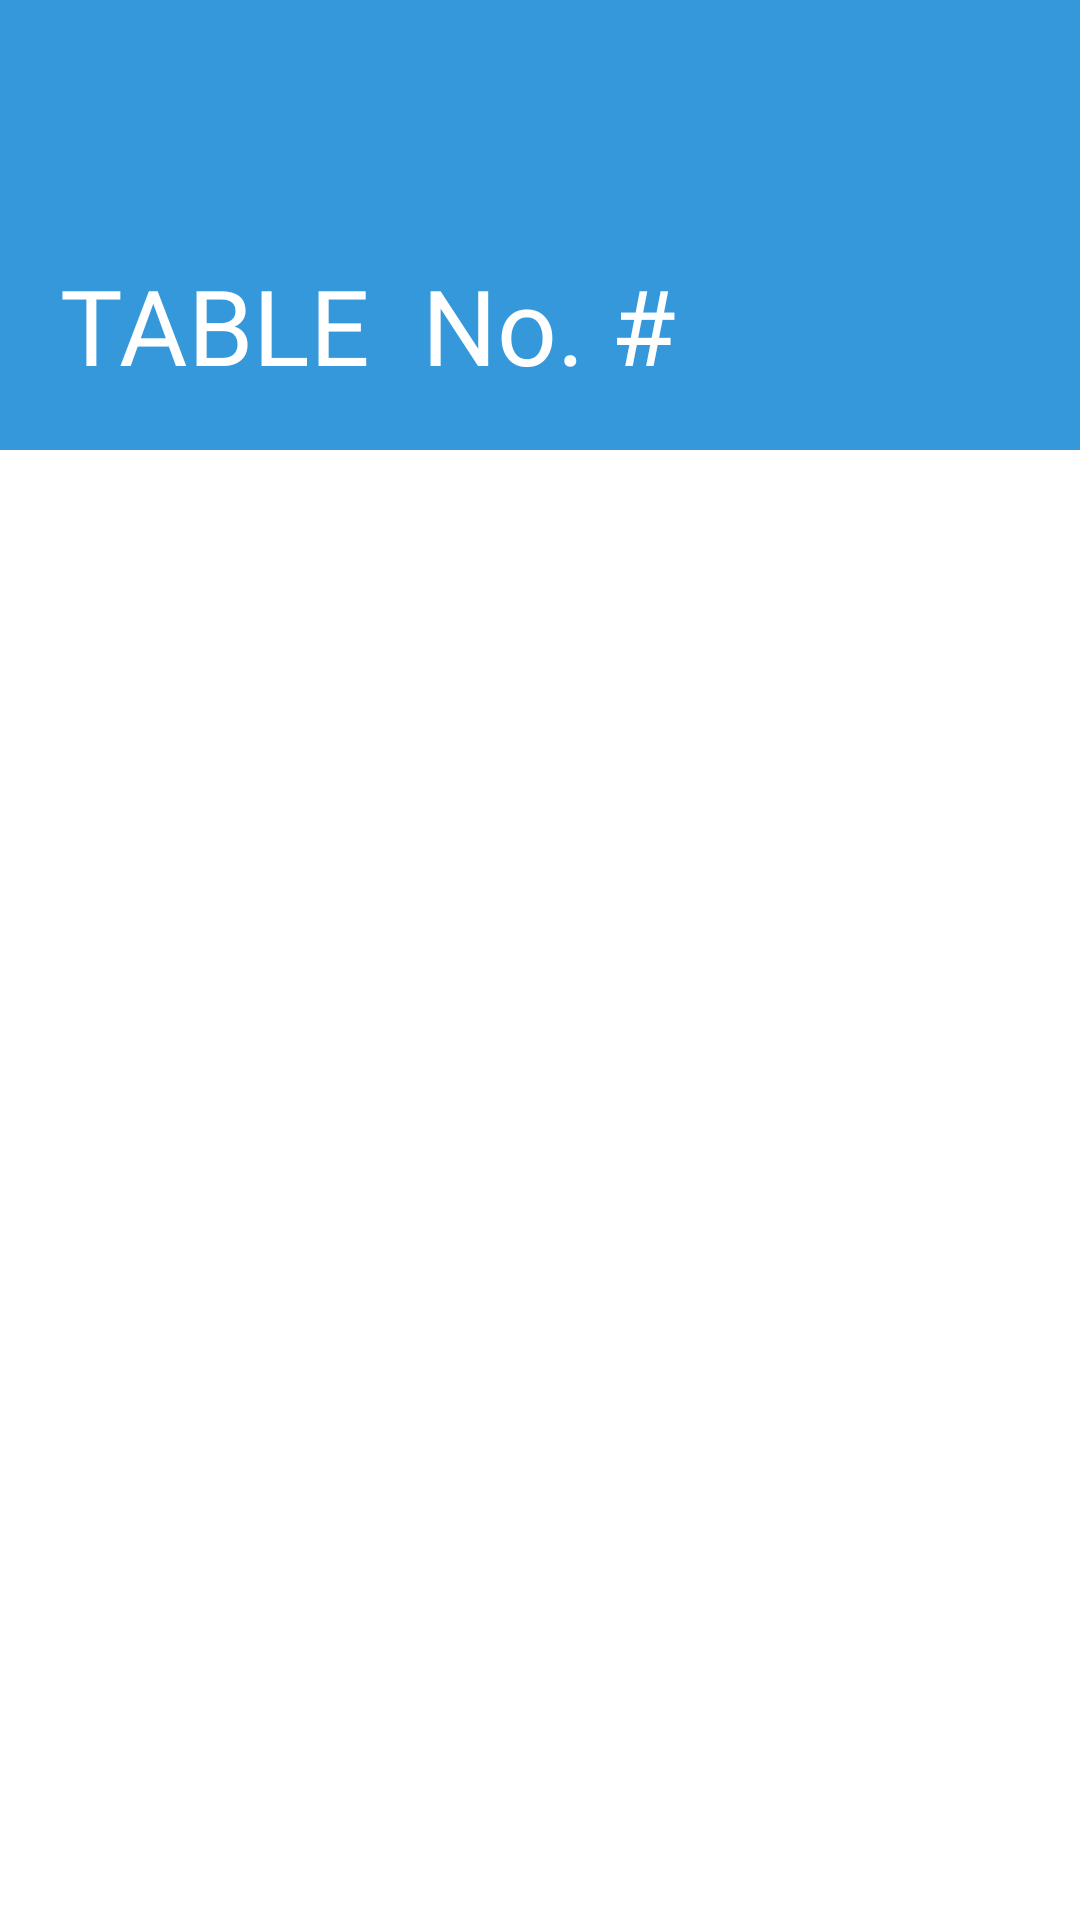

Android layout source for this screen:
<!-- AndroidManifest.xml: application theme Theme.Capstone -->
<!-- res/layout/fragment_served_order.xml -->
<?xml version="1.0" encoding="utf-8"?>
<LinearLayout xmlns:android="http://schemas.android.com/apk/res/android"
    xmlns:tools="http://schemas.android.com/tools"
    android:layout_width="match_parent"
    android:layout_height="match_parent"
    android:background="@color/white"
    android:gravity="center"
    android:orientation="vertical">

    <LinearLayout
        android:layout_width="match_parent"
        android:layout_height="150dp"
        android:background="#3498db"
        android:orientation="horizontal">

        <LinearLayout
            android:layout_width="wrap_content"
            android:layout_height="wrap_content"
            android:background="#3498db"
            android:orientation="vertical"
            android:layout_marginTop="10dp">

            <ImageButton

                android:id="@+id/btnBackServedOrder"
                android:layout_width="50dp"
                android:layout_height="40dp"
                android:src="@drawable/backbtn"
                android:background="@null"
                android:layout_marginBottom="5dp"/>

            <LinearLayout
                android:layout_marginTop="30dp"
                android:layout_marginStart="20dp"
                android:layout_width="wrap_content"
                android:layout_height="wrap_content"
                android:background="#3498db"
                android:orientation="horizontal">

                <TextView
                    android:id="@+id/txtTableTypeServedOrder"
                    android:layout_width="wrap_content"
                    android:layout_height="wrap_content"
                    android:layout_gravity="bottom"
                    android:fontFamily="@font/raleway"
                    android:text="TABLE "
                    android:textColor="@color/white"
                    android:textSize="35sp" />

                <TextView
                    android:layout_width="wrap_content"
                    android:layout_height="wrap_content"
                    android:layout_gravity="bottom"
                    android:fontFamily="@font/raleway"
                    android:text=" No. "
                    android:textColor="@color/white"
                    android:textSize="35sp" />

                <TextView
                    android:id="@+id/txtNumServedOrder"
                    android:layout_width="wrap_content"
                    android:layout_height="wrap_content"
                    android:layout_gravity="bottom"
                    android:fontFamily="@font/raleway"
                    android:text="#"
                    android:textColor="@color/white"
                    android:textSize="35sp" />
            </LinearLayout>
        </LinearLayout>

        <LinearLayout
            android:layout_width="match_parent"
            android:layout_height="wrap_content"
            android:gravity="end">

            <ImageView
                android:layout_width="150dp"
                android:layout_height="match_parent"
                android:layout_gravity="end"
                android:contentDescription="Logo"
                android:src="@drawable/icon_logo" />
        </LinearLayout>


    </LinearLayout>


    <androidx.recyclerview.widget.RecyclerView
        android:id="@+id/servedItemsList"
        android:layout_width="370dp"
        android:layout_height="match_parent"
        android:layout_marginTop="10dp"
        android:layout_marginBottom="10dp"
        tools:listitem="@layout/served_order_items" />

</LinearLayout>
<!-- res/layout/served_order_items.xml (included above) -->
<?xml version="1.0" encoding="utf-8"?>
<androidx.constraintlayout.widget.ConstraintLayout xmlns:android="http://schemas.android.com/apk/res/android"
    xmlns:app="http://schemas.android.com/apk/res-auto"
    android:layout_width="match_parent"
    android:layout_height="wrap_content"
    android:layout_marginHorizontal="16dp"
    android:layout_marginVertical="5dp"
    app:layout_constraintCircleRadius="10dp"
    android:elevation="8dp"
    android:background="@drawable/table_items_bg"
    >

    <LinearLayout
        android:layout_width="match_parent"
        android:layout_height="70dp"
        android:orientation="vertical"
        android:layout_gravity="start"
        android:gravity="center"
        android:id="@+id/btnOrderQueue"
        app:layout_constraintTop_toTopOf="parent"
        >

        <LinearLayout
            android:layout_width="match_parent"
            android:layout_height="wrap_content"
            android:layout_gravity="center"
            android:orientation="horizontal">

            <ImageView
                android:layout_width="45dp"
                android:layout_height="45dp"
                android:src="@drawable/foodpictureplaceholder"
                android:id="@+id/iconType"
                android:layout_marginStart="20dp"
                android:layout_marginEnd="10dp"
                />

            <TextView
                android:id="@+id/txtOrder"
                android:layout_width="wrap_content"
                android:layout_height="wrap_content"
                android:layout_gravity="center_vertical"
                android:layout_marginStart="20dp"
                android:text="ORDER"
                android:textColor="@color/black"
                android:textSize="26sp" />

            <LinearLayout
                android:layout_width="match_parent"
                android:layout_height="match_parent"
                android:orientation="horizontal"
                android:layout_gravity="end"
                android:gravity="end"
                android:layout_marginEnd="30dp">

                <TextView
                    android:id="@+id/poundSign"
                    android:layout_width="wrap_content"
                    android:layout_height="wrap_content"
                    android:layout_gravity="center_vertical"
                    android:text="#"
                    android:textColor="@color/black"
                    android:textSize="26sp" />

                <TextView
                    android:id="@+id/orderNumber"
                    android:layout_width="wrap_content"
                    android:layout_height="wrap_content"

                    android:layout_gravity="center_vertical"
                    android:text="#"
                    android:textColor="@color/black"
                    android:textSize="26sp" />
            </LinearLayout>


        </LinearLayout>

    </LinearLayout>

</androidx.constraintlayout.widget.ConstraintLayout>
<!-- resources referenced by this layout -->
<resources>
  <color name="black">#FF000000</color>
  <color name="white">#FFFFFFFF</color>
  <!-- drawable table_items_bg (drawable) -->
  <?xml version="1.0" encoding="utf-8"?>
  <shape xmlns:android="http://schemas.android.com/apk/res/android">
      shape xmlns:android="http://schemas.android.com/apk/res/android">
      <solid android:color="#FFFFFF"/>
      <stroke android:width="1dp" android:color="#A1A1A1" />
      <corners android:radius="10dp"/>
      <padding android:left="0dp" android:top="0dp" android:right="0dp" android:bottom="0dp" />
  </shape>
  <style name="Theme.Capstone" parent="Theme.MaterialComponents.DayNight.NoActionBar">
          
          <item name="colorPrimary">@color/purple_500</item>
          <item name="colorPrimaryVariant">@color/purple_700</item>
          <item name="colorOnPrimary">@color/white</item>
          
          <item name="colorSecondary">@color/teal_200</item>
          <item name="colorSecondaryVariant">@color/teal_700</item>
          <item name="colorOnSecondary">@color/black</item>
          
          <item name="android:statusBarColor" tools:targetApi="l">?attr/colorPrimaryVariant</item>
  
          
      </style>
  <color name="purple_500">#FF6200EE</color>
  <color name="purple_700">#FF3700B3</color>
  <color name="teal_200">#FF03DAC5</color>
  <color name="teal_700">#FF018786</color>
</resources>
